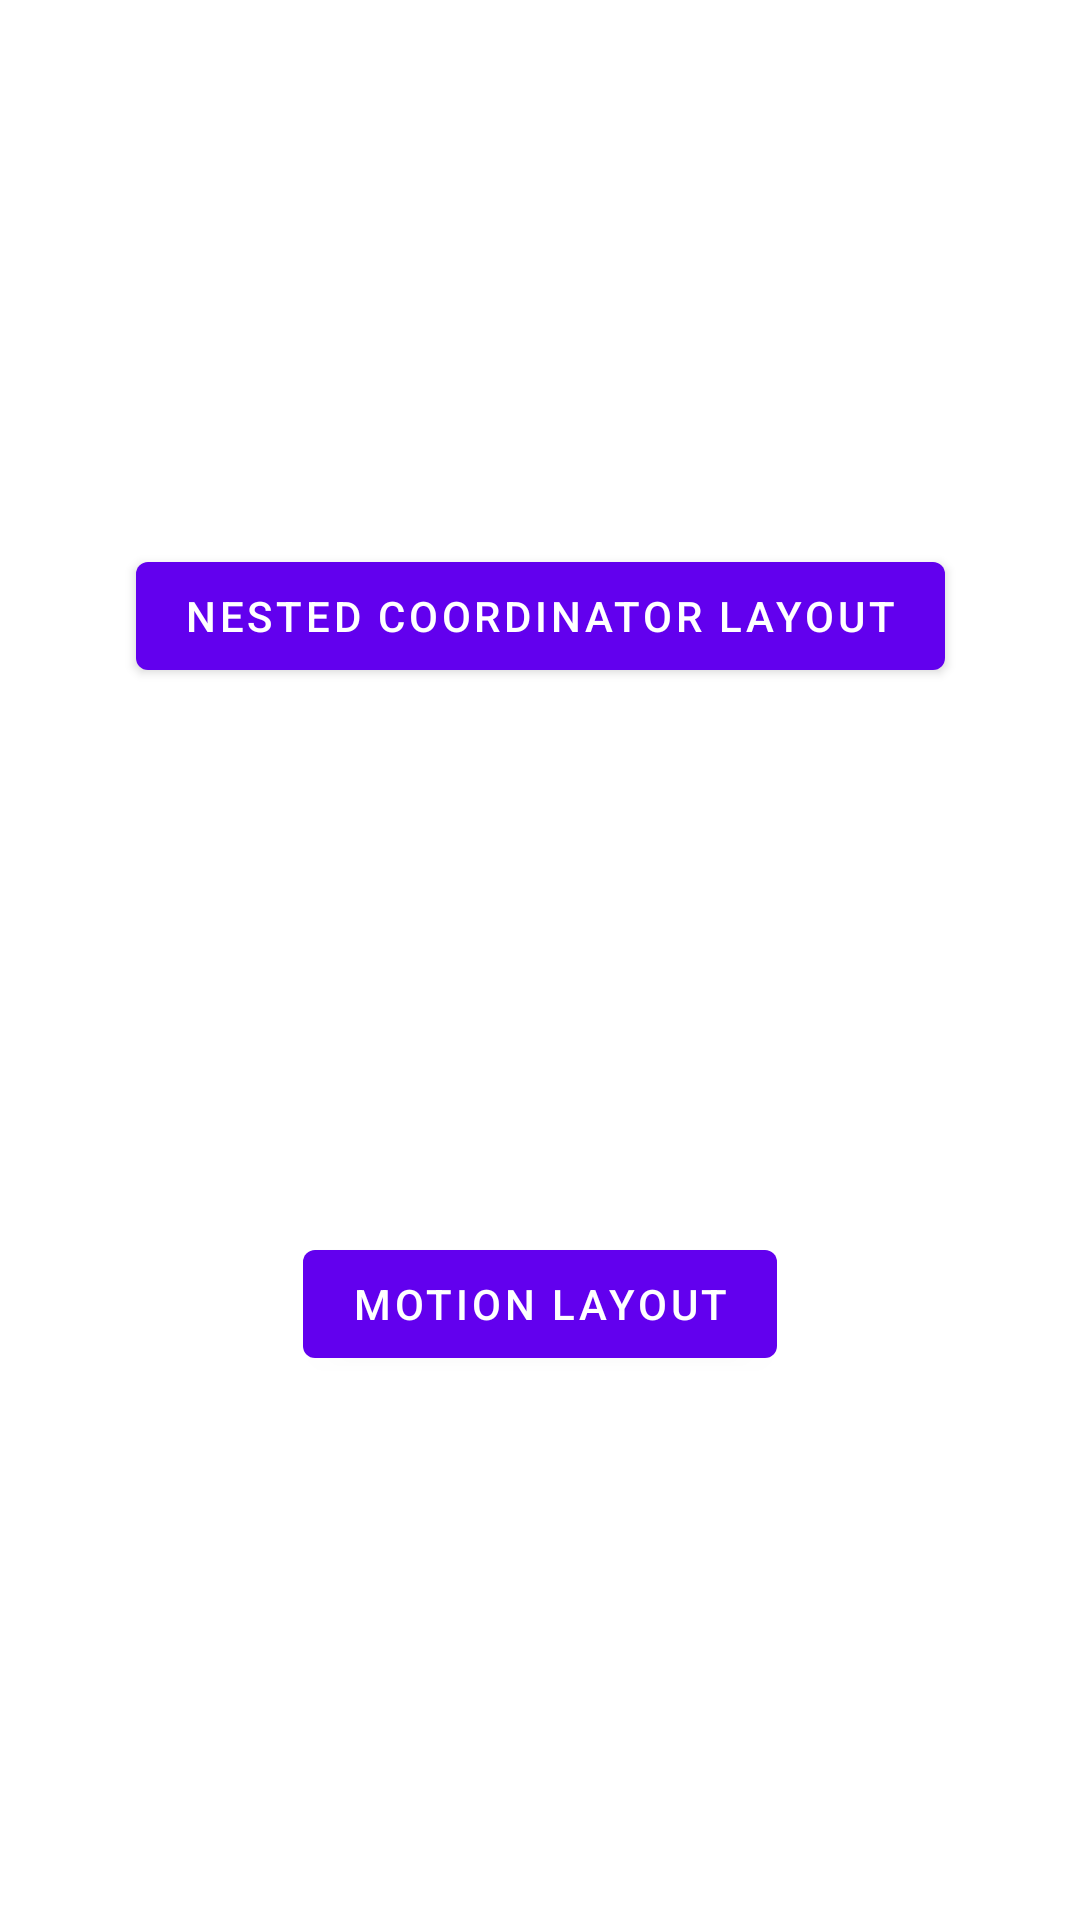

Produce the Android XML layout that renders to this screen, including the resource entries it uses.
<!-- AndroidManifest.xml: application theme Theme.MultipleScrollFlags -->
<!-- res/layout/activity_main.xml -->
<?xml version="1.0" encoding="utf-8"?>
<androidx.constraintlayout.widget.ConstraintLayout xmlns:android="http://schemas.android.com/apk/res/android"
    xmlns:app="http://schemas.android.com/apk/res-auto"
    xmlns:tools="http://schemas.android.com/tools"
    android:layout_width="match_parent"
    android:layout_height="match_parent"
    tools:context=".MainActivity">

    <com.google.android.material.button.MaterialButton
        android:id="@+id/nested_coordinator"
        android:layout_width="wrap_content"
        android:layout_height="wrap_content"
        android:text="Nested coordinator layout"
        app:layout_constraintBottom_toTopOf="@+id/motion_layout"
        app:layout_constraintEnd_toEndOf="parent"
        app:layout_constraintHorizontal_bias="0.5"
        app:layout_constraintStart_toStartOf="parent"
        app:layout_constraintTop_toTopOf="parent" />

    <com.google.android.material.button.MaterialButton
        android:id="@+id/motion_layout"
        android:layout_width="wrap_content"
        android:layout_height="wrap_content"
        android:text="Motion Layout"
        app:layout_constraintBottom_toBottomOf="parent"
        app:layout_constraintEnd_toEndOf="parent"
        app:layout_constraintHorizontal_bias="0.5"
        app:layout_constraintStart_toStartOf="parent"
        app:layout_constraintTop_toBottomOf="@+id/nested_coordinator" />
</androidx.constraintlayout.widget.ConstraintLayout>
<!-- resources referenced by this layout -->
<resources>
  <style name="Theme.MultipleScrollFlags" parent="Theme.MaterialComponents.Light.NoActionBar">
          
          <item name="colorPrimary">@color/purple_500</item>
          
          <item name="colorSecondary">@color/teal_200</item>
          
          
      </style>
  <!-- not gathered from this repository: default colours our renderer supplied (Android Studio template values) -->
  <color name="purple_500">#FF6200EE</color>
  <color name="teal_200">#FF03DAC5</color>
</resources>
